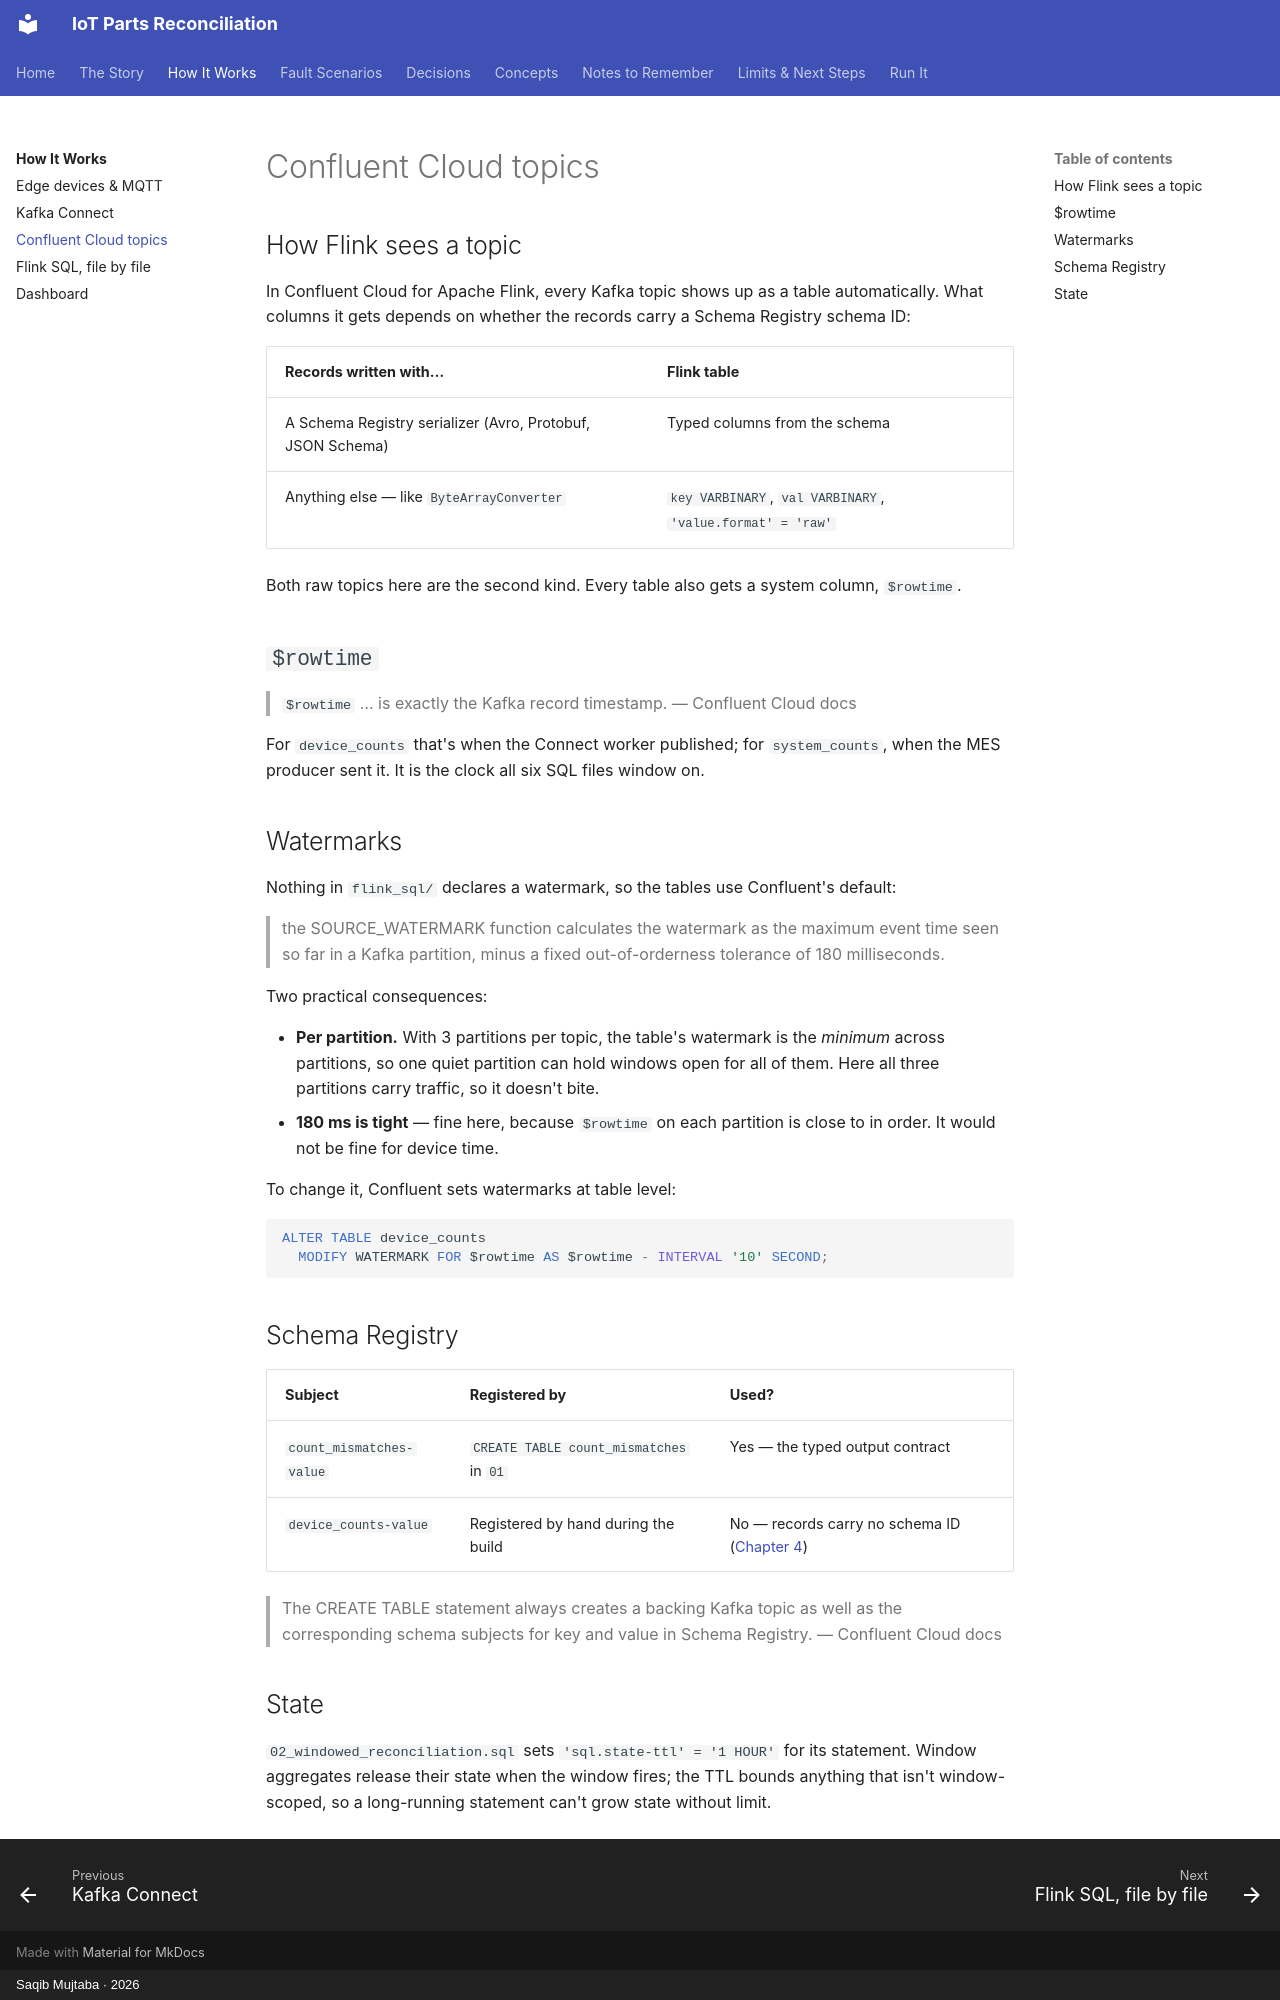

repository: mysticBliss/iot-parts-reconciliation · page: architecture/confluent/index.html · generator: mkdocs · copyright: Saqib Mujtaba · 2026

---
description: "How Confluent Cloud Flink sees raw topics, what $rowtime is, the default 180 ms watermark, and which Schema Registry subjects exist."
---

# Confluent Cloud topics

## How Flink sees a topic

In Confluent Cloud for Apache Flink, every Kafka topic shows up as a table automatically.
What columns it gets depends on whether the records carry a Schema Registry schema ID:

| Records written with… | Flink table |
|---|---|
| A Schema Registry serializer (Avro, Protobuf, JSON Schema) | Typed columns from the schema |
| Anything else — like `ByteArrayConverter` | `key VARBINARY`, `val VARBINARY`, `'value.format' = 'raw'` |

Both raw topics here are the second kind. Every table also gets a system column,
`$rowtime`.

## `$rowtime`

> `$rowtime` … is exactly the Kafka record timestamp.
> — Confluent Cloud docs

For `device_counts` that's when the Connect worker published; for `system_counts`, when
the MES producer sent it. It is the clock all six SQL files window on.

## Watermarks

Nothing in `flink_sql/` declares a watermark, so the tables use Confluent's default:

> the SOURCE_WATERMARK function calculates the watermark as the maximum event time seen
> so far in a Kafka partition, minus a fixed out-of-orderness tolerance of 180
> milliseconds.

Two practical consequences:

- **Per partition.** With 3 partitions per topic, the table's watermark is the
  *minimum* across partitions, so one quiet partition can hold windows open for all of
  them. Here all three partitions carry traffic, so it doesn't bite.
- **180 ms is tight** — fine here, because `$rowtime` on each partition is close to
  in order. It would not be fine for device time.

To change it, Confluent sets watermarks at table level:

```sql
ALTER TABLE device_counts
  MODIFY WATERMARK FOR $rowtime AS $rowtime - INTERVAL '10' SECOND;
```

## Schema Registry

| Subject | Registered by | Used? |
|---|---|---|
| `count_mismatches-value` | `CREATE TABLE count_mismatches` in `01` | Yes — the typed output contract |
| `device_counts-value` | Registered by hand during the build | No — records carry no schema ID ([Chapter 4](../story/schema.md)) |

> The CREATE TABLE statement always creates a backing Kafka topic as well as the
> corresponding schema subjects for key and value in Schema Registry.
> — Confluent Cloud docs

## State

`02_windowed_reconciliation.sql` sets `'sql.state-ttl' = '1 HOUR'` for its statement.
Window aggregates release their state when the window fires; the TTL bounds anything
that isn't window-scoped, so a long-running statement can't grow state without limit.
